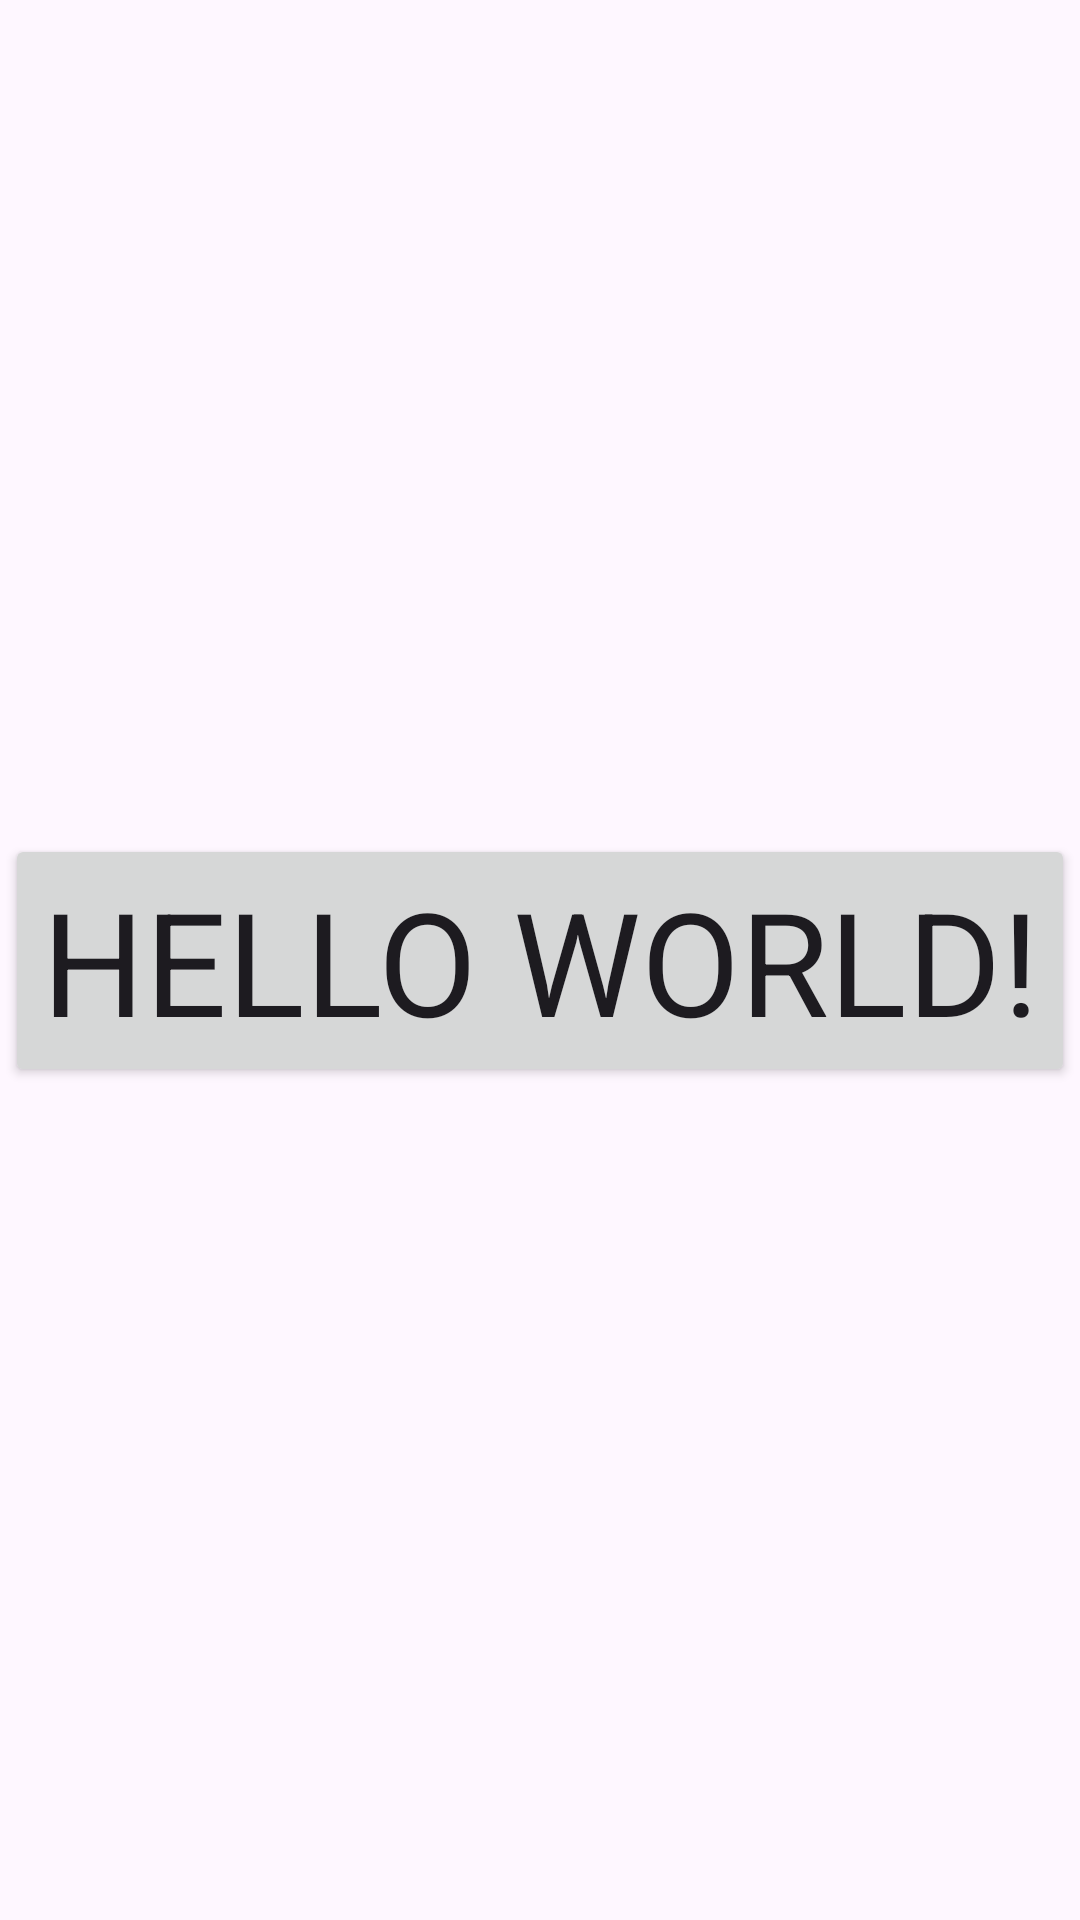

Layout XML and referenced resources for this Android screen:
<!-- AndroidManifest.xml: application theme Theme.Heurexa -->
<!-- res/layout/activity_main.xml -->
<?xml version="1.0" encoding="utf-8"?>
<androidx.constraintlayout.widget.ConstraintLayout xmlns:android="http://schemas.android.com/apk/res/android"
    xmlns:app="http://schemas.android.com/apk/res-auto"
    xmlns:tools="http://schemas.android.com/tools"
    android:id="@+id/main"
    android:layout_width="match_parent"
    android:layout_height="match_parent"
    tools:context=".MainActivity">

    <Button
        android:id="@+id/bttn"
        android:layout_width="wrap_content"
        android:layout_height="wrap_content"
        android:fontFamily="sans-serif"
        android:text="Hello World!"
        android:textSize="48sp"
        app:layout_constraintBottom_toBottomOf="parent"
        app:layout_constraintEnd_toEndOf="parent"
        app:layout_constraintStart_toStartOf="parent"
        app:layout_constraintTop_toTopOf="parent" />

</androidx.constraintlayout.widget.ConstraintLayout>
<!-- resources referenced by this layout -->
<resources>
  <style name="Theme.Heurexa" parent="Base.Theme.Heurexa" />
  <style name="Base.Theme.Heurexa" parent="Theme.Material3.DayNight.NoActionBar">
          
          
      </style>
</resources>
